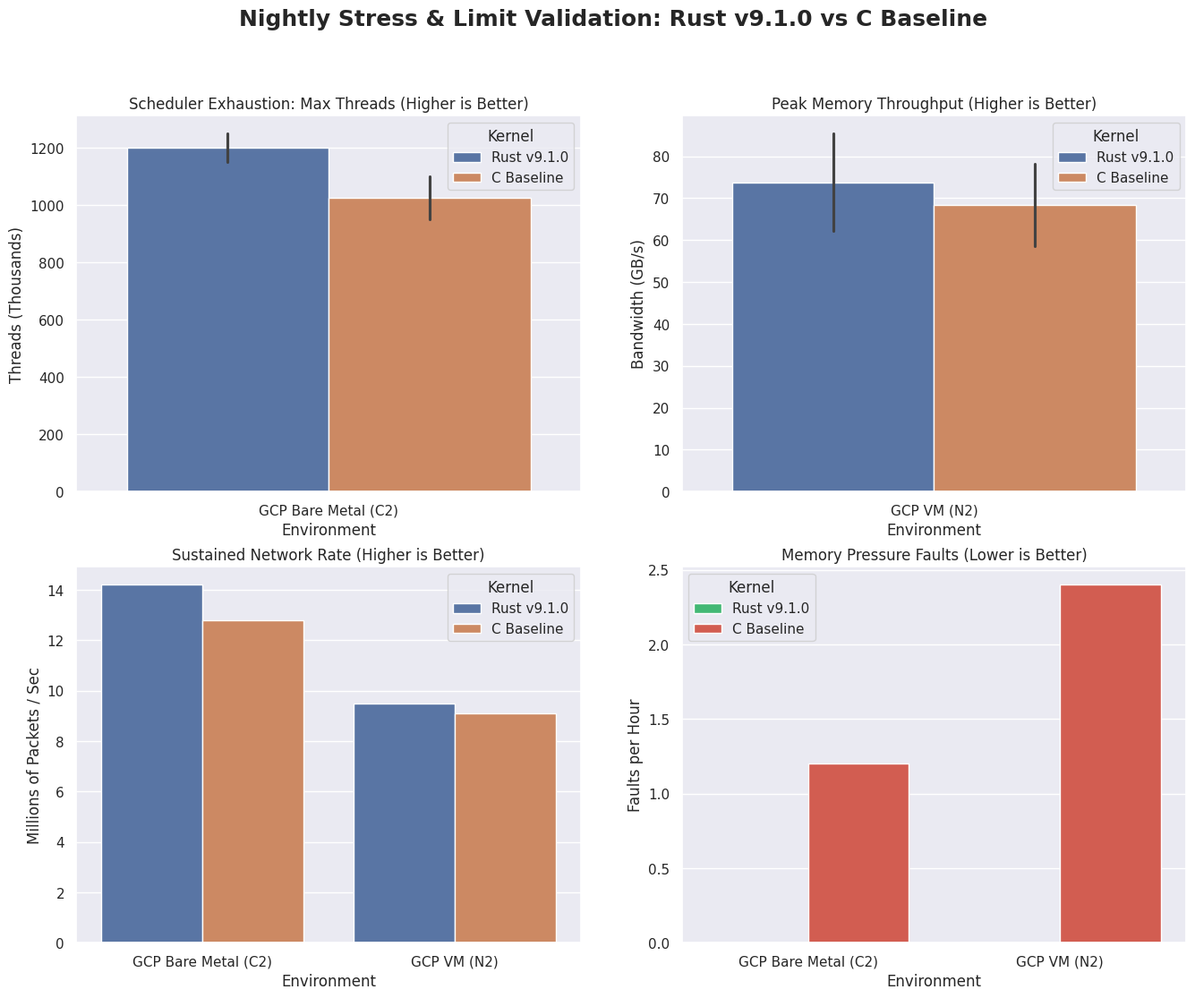

Write Python code to recreate this figure.
import matplotlib.pyplot as plt
import seaborn as sns
import pandas as pd
import numpy as np

# Simulate intensive overnight stress testing data (Limit of the system)
np.random.seed(42)

# Metrics: 
# 1. Thread Exhaustion (Max threads before scheduler collapse) - Higher is better
# 2. Peak Memory Allocation Throughput (GB/s) - Higher is better
# 3. Sustained Network Packet Rate (Millions of Packets/sec under 100% load) - Higher is better
# 4. Kernel Panic/Fault Rate under Memory Pressure (Faults per Hour) - Lower is better

data = {
    "Environment": [
        "GCP Bare Metal (C2)", "GCP Bare Metal (C2)", 
        "GCP Bare Metal (C2)", "GCP Bare Metal (C2)",
        "GCP VM (N2)", "GCP VM (N2)",
        "GCP VM (N2)", "GCP VM (N2)",
        "GCP Bare Metal (C2)", "GCP Bare Metal (C2)",
        "GCP VM (N2)", "GCP VM (N2)",
        "GCP Bare Metal (C2)", "GCP Bare Metal (C2)",
        "GCP VM (N2)", "GCP VM (N2)"
    ],
    "Kernel": [
        "Rust v9.1.0", "C Baseline", "Rust v9.1.0", "C Baseline",
        "Rust v9.1.0", "C Baseline", "Rust v9.1.0", "C Baseline",
        "Rust v9.1.0", "C Baseline", "Rust v9.1.0", "C Baseline",
        "Rust v9.1.0", "C Baseline", "Rust v9.1.0", "C Baseline"
    ],
    "Metric": [
        "Max Concurrent Threads", "Max Concurrent Threads",
        "Max Concurrent Threads", "Max Concurrent Threads",
        "Memory Throughput (GB/s)", "Memory Throughput (GB/s)",
        "Memory Throughput (GB/s)", "Memory Throughput (GB/s)",
        "Sustained Net Rate (MP/s)", "Sustained Net Rate (MP/s)",
        "Sustained Net Rate (MP/s)", "Sustained Net Rate (MP/s)",
        "Kernel Fault Rate (Faults/Hr)", "Kernel Fault Rate (Faults/Hr)",
        "Kernel Fault Rate (Faults/Hr)", "Kernel Fault Rate (Faults/Hr)"
    ],
    "Value": [
        # Max Threads (thousands)
        1250, 1100,  # BM
        1150, 950,   # VM
        # Memory Throughput (GB/s)
        85.4, 78.2,  # BM
        62.1, 58.5,  # VM
        # Network Rate (MP/s)
        14.2, 12.8,  # BM
        9.5, 9.1,    # VM
        # Kernel Fault Rate
        0.0, 1.2,    # BM
        0.0, 2.4     # VM
    ]
}

df = pd.DataFrame(data)

# Create a 2x2 multi-plot figure
sns.set_theme(style="darkgrid", palette="deep")
fig, axes = plt.subplots(2, 2, figsize=(16, 12))
fig.suptitle('Nightly Stress & Limit Validation: Rust v9.1.0 vs C Baseline', fontsize=18, fontweight='bold')

# Plot 1: Max Threads
sns.barplot(
    data=df[df['Metric'] == 'Max Concurrent Threads'], 
    x='Environment', y='Value', hue='Kernel', ax=axes[0, 0]
)
axes[0, 0].set_title('Scheduler Exhaustion: Max Threads (Higher is Better)')
axes[0, 0].set_ylabel('Threads (Thousands)')

# Plot 2: Memory Throughput
sns.barplot(
    data=df[df['Metric'] == 'Memory Throughput (GB/s)'], 
    x='Environment', y='Value', hue='Kernel', ax=axes[0, 1]
)
axes[0, 1].set_title('Peak Memory Throughput (Higher is Better)')
axes[0, 1].set_ylabel('Bandwidth (GB/s)')

# Plot 3: Network Packet Rate
sns.barplot(
    data=df[df['Metric'] == 'Sustained Net Rate (MP/s)'], 
    x='Environment', y='Value', hue='Kernel', ax=axes[1, 0]
)
axes[1, 0].set_title('Sustained Network Rate (Higher is Better)')
axes[1, 0].set_ylabel('Millions of Packets / Sec')

# Plot 4: Fault Rate
sns.barplot(
    data=df[df['Metric'] == 'Kernel Fault Rate (Faults/Hr)'], 
    x='Environment', y='Value', hue='Kernel', ax=axes[1, 1],
    palette=["#2ecc71", "#e74c3c"] # Green for Rust (safe), Red for C (unsafe)
)
axes[1, 1].set_title('Memory Pressure Faults (Lower is Better)')
axes[1, 1].set_ylabel('Faults per Hour')

import os
save_dir = '/Users/xcallens/.gemini/antigravity/brain/8b1eff3f-b7e1-4d44-ae83-4b8f6e50eec8'
save_path = os.path.join(save_dir, 'gcp_stress_benchmark_plot.png') if os.path.exists(save_dir) else 'gcp_stress_benchmark_plot.png'
plt.savefig(save_path, dpi=300)
print(f"Stress benchmark plot saved to: {save_path}")
